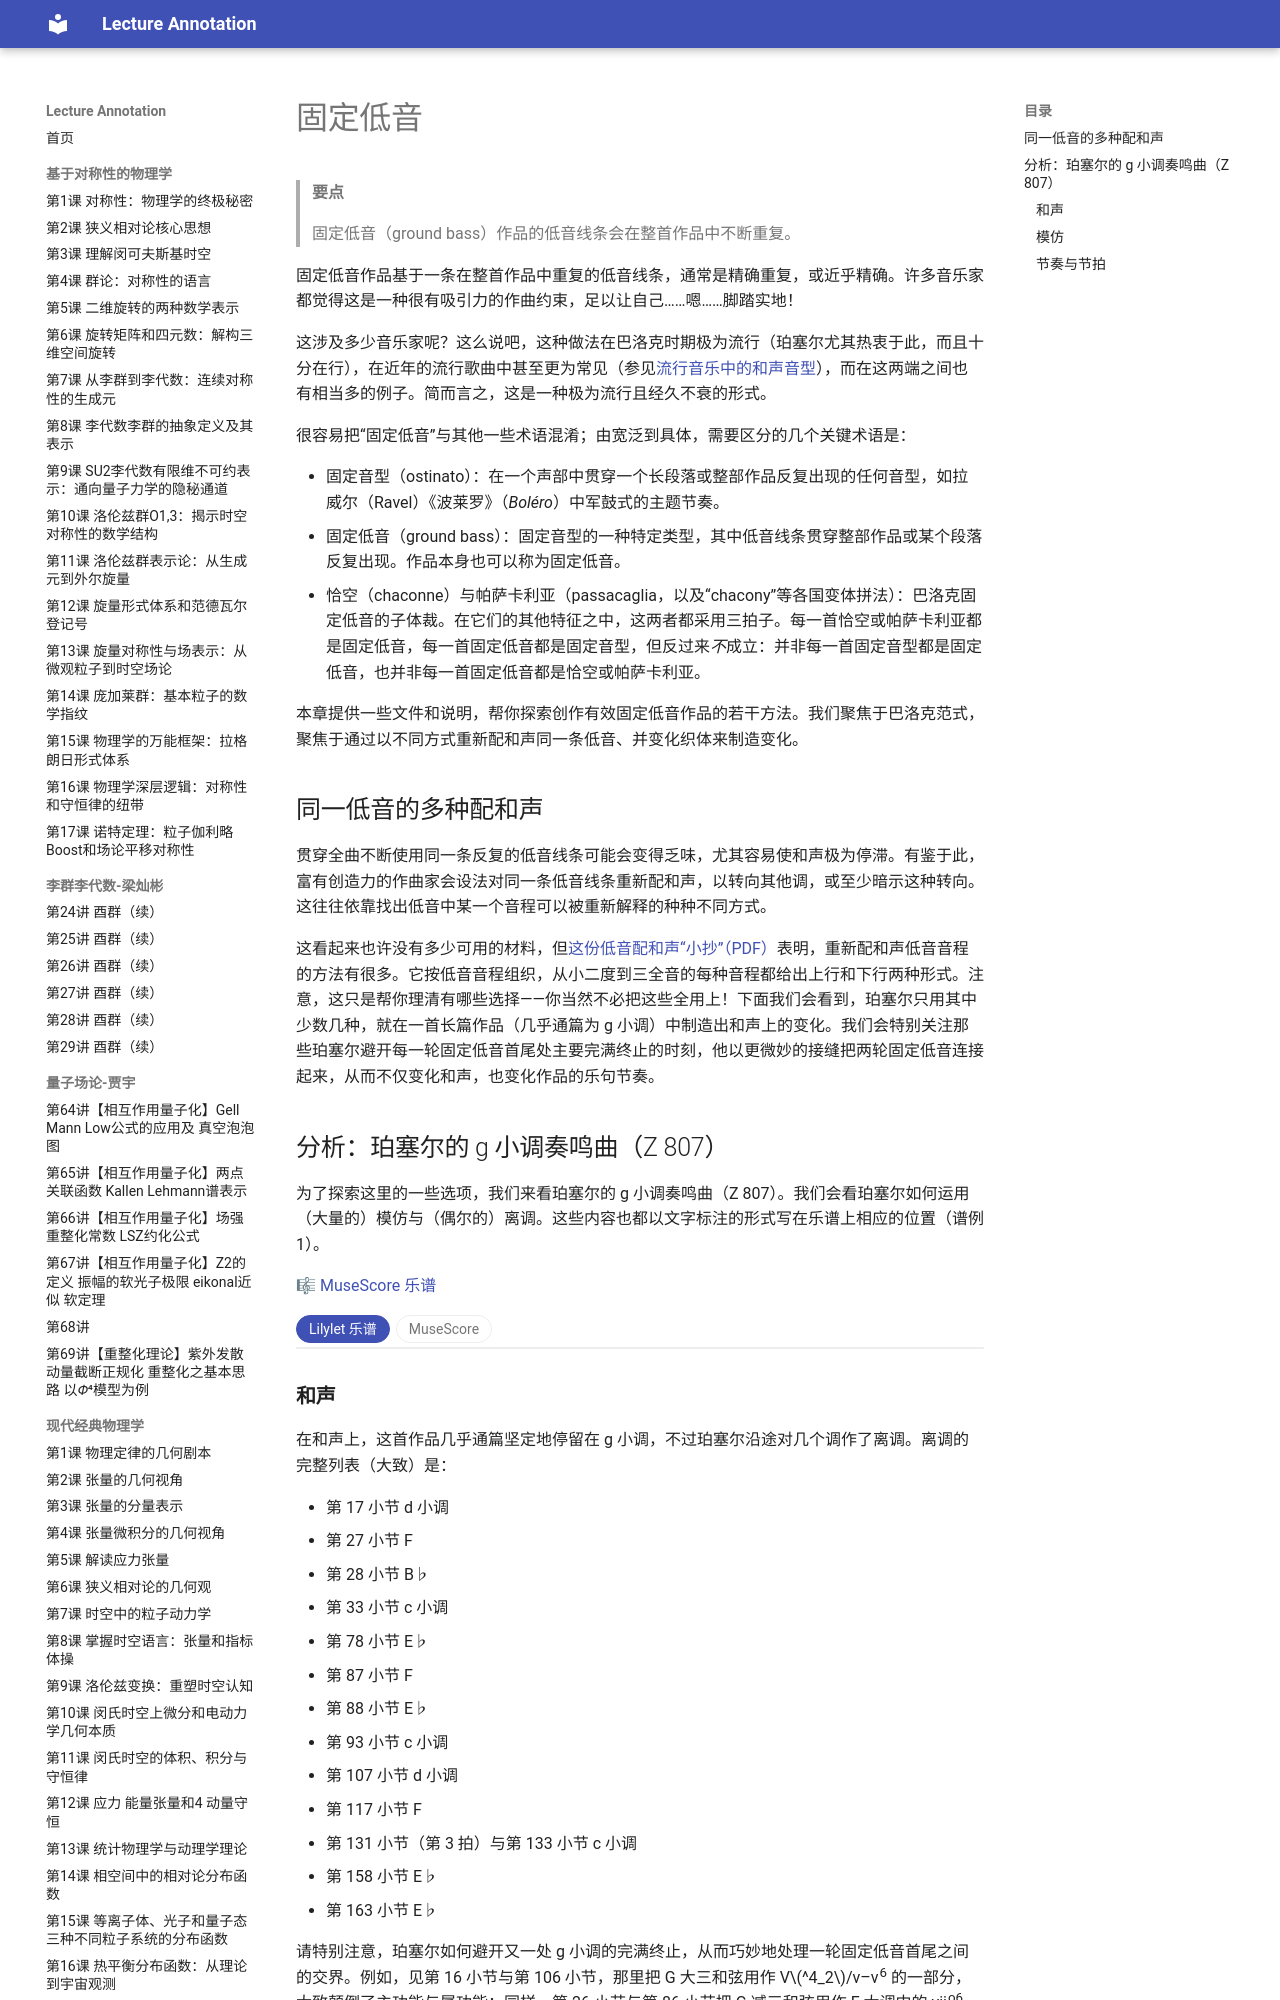

repository: k-l-lambda/lecture-annotation · page: ebooks/omt-v2/02-counterpoint/10-ground-bass/index.html · generator: mkdocs

---
title: "固定低音"
slug: "ground-bass"
source: "https://viva.pressbooks.pub/openmusictheory/chapter/ground-bass/"
authors: ["Mark Gotham"]
license: "CC BY-SA 4.0"
modified: "2025-07-15"
---

# 固定低音

> **要点**
>
> 固定低音（ground bass）作品的低音线条会在整首作品中不断重复。

固定低音作品基于一条在整首作品中重复的低音线条，通常是精确重复，或近乎精确。许多音乐家都觉得这是一种很有吸引力的作曲约束，足以让自己……嗯……脚踏实地！

这涉及多少音乐家呢？这么说吧，这种做法在巴洛克时期极为流行（珀塞尔尤其热衷于此，而且十分在行），在近年的流行歌曲中甚至更为常见（参见[流行音乐中的和声音型](https://viva.pressbooks.pub/openmusictheory/chapter/pop-rock-schemata/)），而在这两端之间也有相当多的例子。简而言之，这是一种极为流行且经久不衰的形式。

很容易把“固定低音”与其他一些术语混淆；由宽泛到具体，需要区分的几个关键术语是：

- 固定音型（ostinato）：在一个声部中贯穿一个长段落或整部作品反复出现的任何音型，如拉威尔（Ravel）《波莱罗》（*Boléro*）中军鼓式的主题节奏。
- 固定低音（ground bass）：固定音型的一种特定类型，其中低音线条贯穿整部作品或某个段落反复出现。作品本身也可以称为固定低音。
- 恰空（chaconne）与帕萨卡利亚（passacaglia，以及“chacony”等各国变体拼法）：巴洛克固定低音的子体裁。在它们的其他特征之中，这两者都采用三拍子。每一首恰空或帕萨卡利亚都是固定低音，每一首固定低音都是固定音型，但反过来*不*成立：并非每一首固定音型都是固定低音，也并非每一首固定低音都是恰空或帕萨卡利亚。

本章提供一些文件和说明，帮你探索创作有效固定低音作品的若干方法。我们聚焦于巴洛克范式，聚焦于通过以不同方式重新配和声同一条低音、并变化织体来制造变化。

## 同一低音的多种配和声

贯穿全曲不断使用同一条反复的低音线条可能会变得乏味，尤其容易使和声极为停滞。有鉴于此，富有创造力的作曲家会设法对同一条低音线条重新配和声，以转向其他调，或至少暗示这种转向。这往往依靠找出低音中某一个音程可以被重新解释的种种不同方式。

这看起来也许没有多少可用的材料，但[这份低音配和声“小抄”（PDF）](https://viva.pressbooks.pub/app/uploads/sites/12/2019/05/bass-harmonizations.pdf)表明，重新配和声低音音程的方法有很多。它按低音音程组织，从小二度到三全音的每种音程都给出上行和下行两种形式。注意，这只是帮你理清有哪些选择——你当然不必把这些全用上！下面我们会看到，珀塞尔只用其中少数几种，就在一首长篇作品（几乎通篇为 g 小调）中制造出和声上的变化。我们会特别关注那些珀塞尔避开每一轮固定低音首尾处主要完满终止的时刻，他以更微妙的接缝把两轮固定低音连接起来，从而不仅变化和声，也变化作品的乐句节奏。
